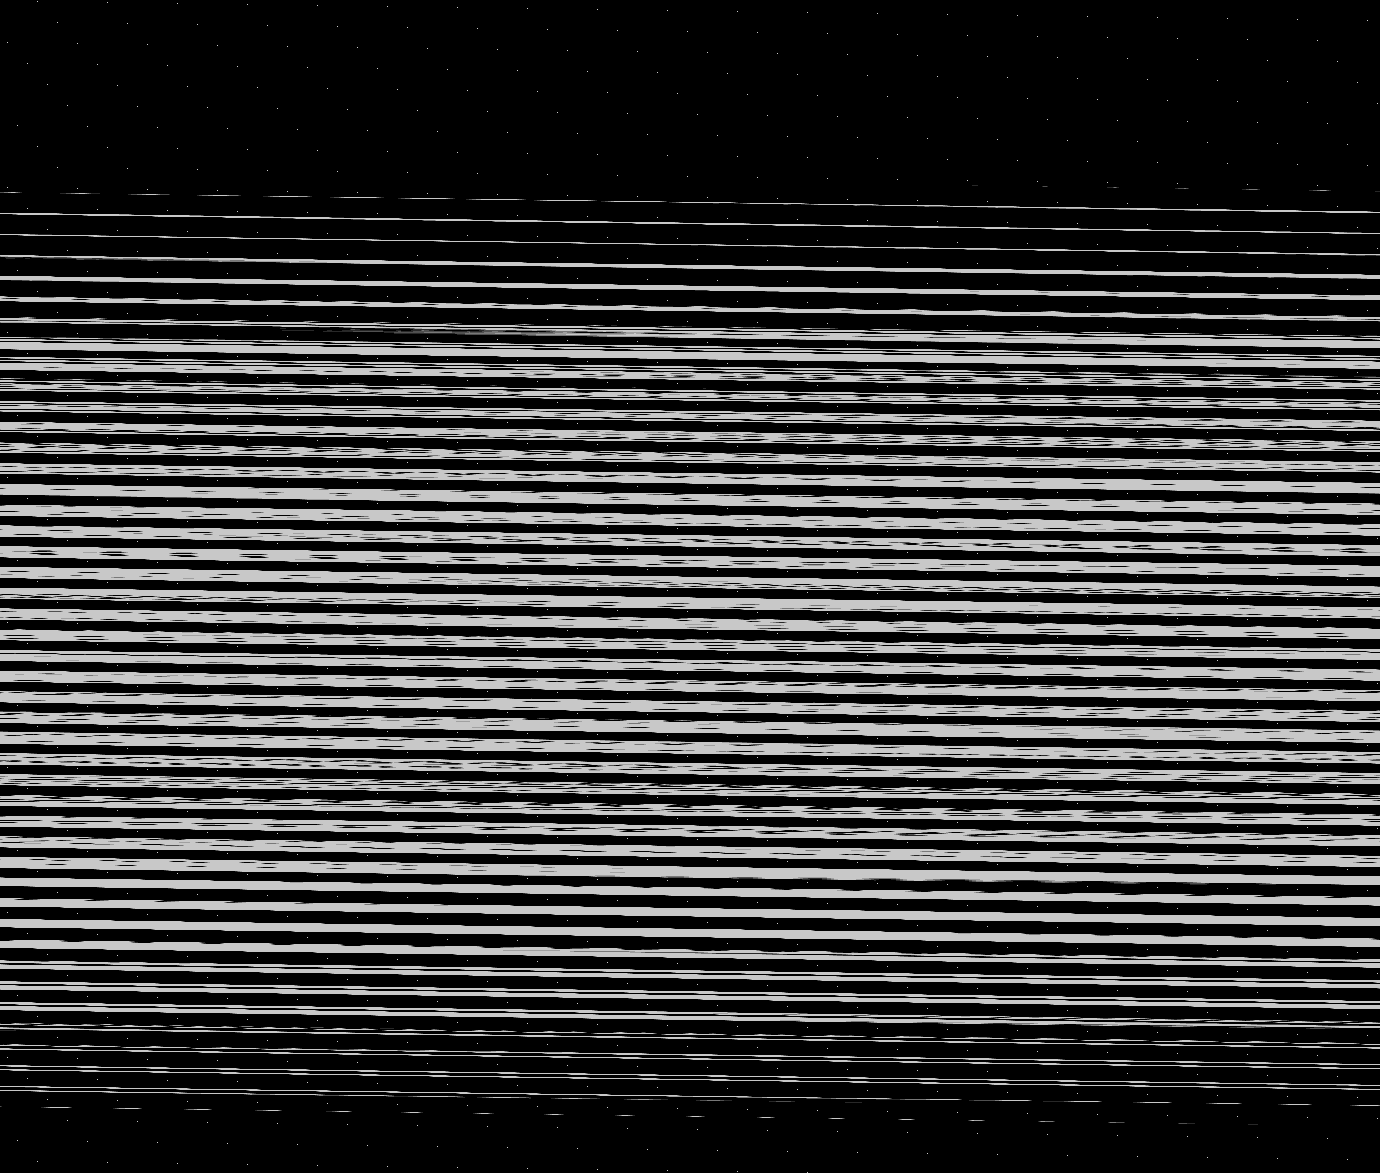

The data file committed next to this chart (first rows):
base	0x51675dc0000
origin	0xc0020
stride	690
width	1380
height	1173
nibble	0	1124089
nibble	1	13066
nibble	2	13732
nibble	3	14386
nibble	4	14917
nibble	5	438550
